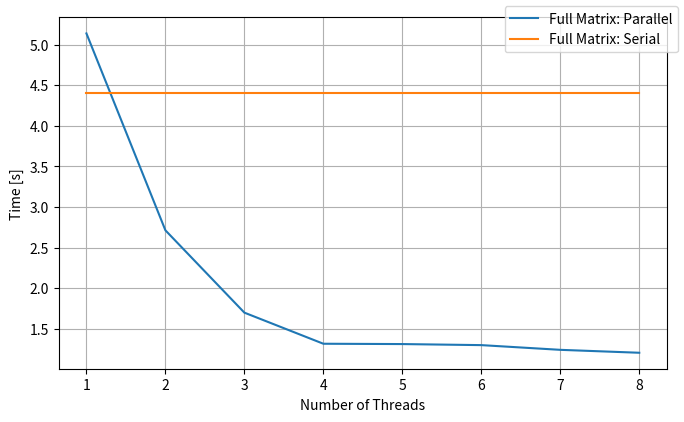

Write Python code to recreate this figure. (Note: this script raises an exception after producing the figure.)
import matplotlib.pyplot as plt
import numpy as np

# PARALLEL implementation
threads = np.arange(1,9)
matrix_count = [5.138, 2.713, 1.699, 1.316, 1.312, 1.299, 1.241, 1.205]
crs_count = [0.000806, 0.000664, 0.000582, 0.000527, 0.000557, 0.000658, 0.000723, 0.000740]
top_n = [0.00065, 0.00499, 0.000417, 0.000428, 0.000366, 0.000357, 0.000260, 0.000360]

#CONSTANTS
base = np.ones(8)
matrix_const = 4.408*base
crs_const = 0.000688*base
top_const = 0.000639*base

fig, ax = plt.subplots(figsize = (6.86906, 6.86906 / 1.618))
ax.plot(threads, matrix_count, label = "Full Matrix: Parallel")
ax.plot(threads, matrix_const, label = "Full Matrix: Serial")
ax.set_ylabel("Time [s]")
ax.set_xlabel("Number of Threads")
ax.grid()
legend = fig.legend()
fig.tight_layout()
frame = legend.get_frame()
frame.set_facecolor("white")
fig.savefig("../figures/full_mat.jpg", dpi=1000)
plt.close()

fig, ax = plt.subplots(figsize = (6.86906, 6.86906 / 1.618))
ax.plot(threads, crs_count, label = "CRS: Parallel")
ax.plot(threads, crs_const, label = "CRS: Serial")
ax.set_ylabel("Time [s]")
ax.set_xlabel("Number of Threads")
ax.grid()
legend = fig.legend()
fig.tight_layout()
frame = legend.get_frame()
frame.set_facecolor("white")
fig.savefig("../figures/crs.jpg", dpi=1000)
plt.close()

fig, ax = plt.subplots(figsize = (6.86906, 6.86906 / 1.618))
ax.plot(threads, top_n, label = "Top_N: Parallel")
ax.plot(threads, top_const, label = "Top_N: Serial")
ax.set_ylabel("Time [s]")
ax.set_xlabel("Number of Threads")
ax.grid()
legend = fig.legend()
fig.tight_layout()
frame = legend.get_frame()
frame.set_facecolor("white")
fig.savefig("../figures/top_N.jpg", dpi=1000)
plt.close()
